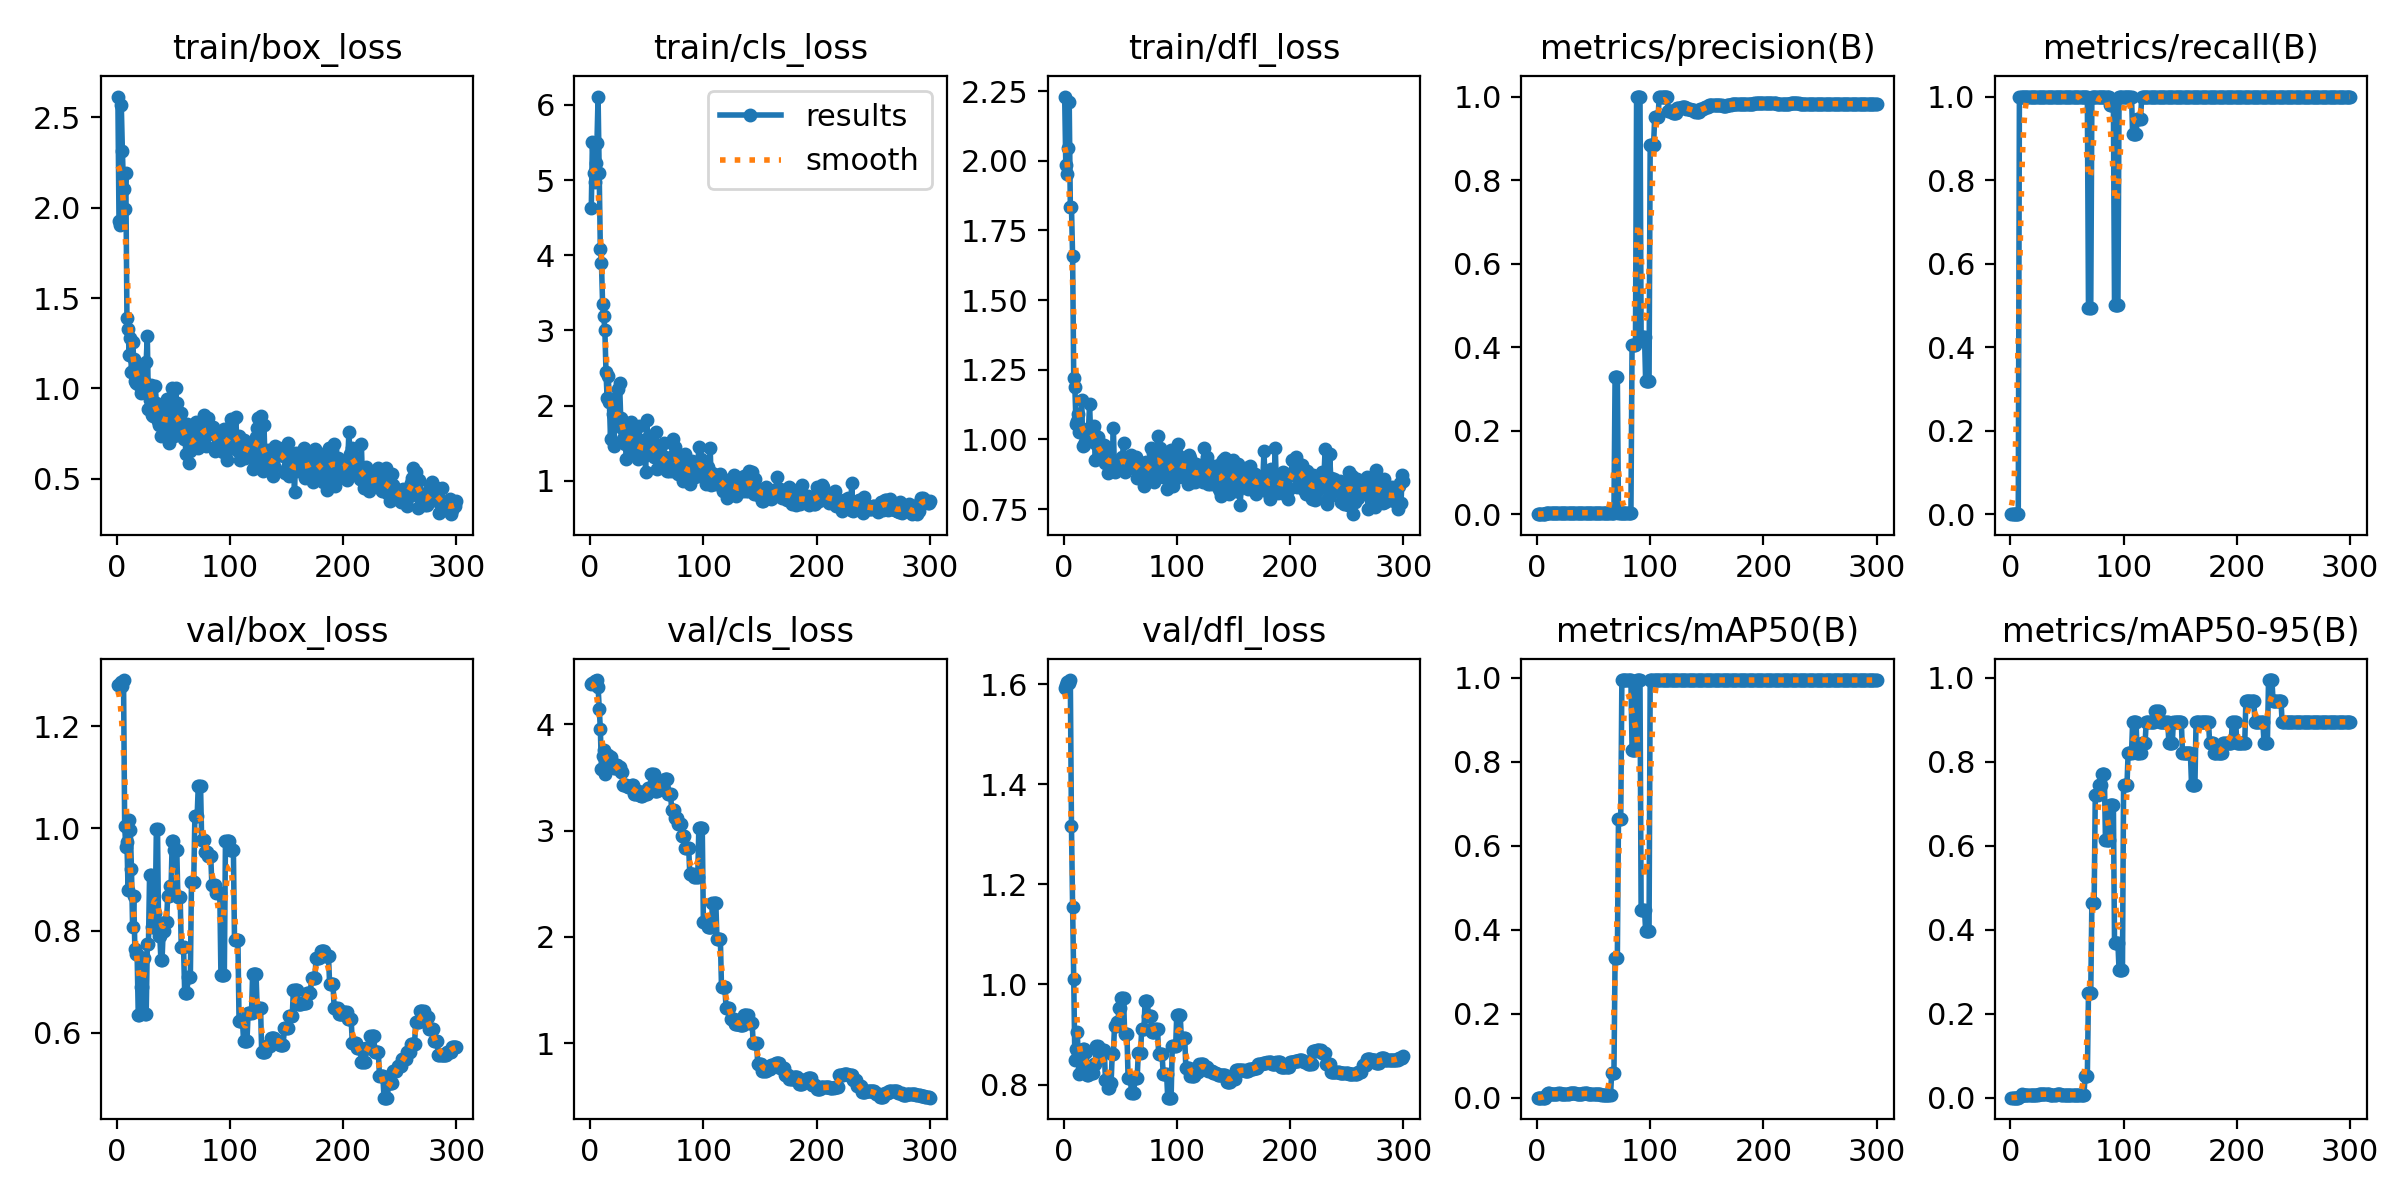

The data file committed next to this chart (first rows):
epoch, time, train/box_loss, train/cls_loss, train/dfl_loss, metrics/precision(B), metrics/recall(B), metrics/mAP50(B), metrics/mAP50-95(B), val/box_loss, val/cls_loss, val/dfl_loss, lr/pg0, lr/pg1, lr/pg2
1, 4.055, 2.615, 4.628, 2.23, 0, 0, 0, 0, 1.28, 4.377, 1.593, 0, 0, 0
2, 4.209, 1.925, 5.505, 1.983, 0, 0, 0, 0, 1.281, 4.393, 1.598, 1.9934e-05, 1.9934e-05, 1.9934e-05
3, 4.385, 1.902, 5.093, 1.952, 0, 0, 0, 0, 1.281, 4.384, 1.605, 3.9736e-05, 3.9736e-05, 3.9736e-05
4, 4.551, 2.571, 4.97, 2.047, 0, 0, 0, 0, 1.287, 4.406, 1.604, 5.9406e-05, 5.9406e-05, 5.9406e-05
5, 4.71, 2.311, 5.225, 2.212, 0, 0, 0, 0, 1.278, 4.414, 1.602, 7.8944e-05, 7.8944e-05, 7.8944e-05
6, 4.865, 2.105, 5.489, 1.832, 0, 0, 0, 0, 1.29, 4.418, 1.608, 9.835e-05, 9.835e-05, 9.835e-05
7, 5.035, 1.993, 6.112, 1.835, 0, 0, 0, 0, 1.005, 4.355, 1.316, 0.0001176, 0.0001176, 0.0001176
8, 5.229, 2.191, 5.097, 1.658, 0.00333, 1, 0.00449, 0.00132, 0.9635, 4.149, 1.155, 0.0001368, 0.0001368, 0.0001368
9, 5.492, 1.39, 4.081, 1.221, 0.00333, 1, 0.00757, 0.00366, 0.9744, 3.96, 1.011, 0.0001558, 0.0001558, 0.0001558
10, 5.674, 1.331, 3.895, 1.187, 0.00333, 1, 0.01099, 0.00801, 0.8804, 3.579, 0.8481, 0.0001747, 0.0001747, 0.0001747
11, 5.856, 1.184, 3.353, 1.056, 0.00333, 1, 0.01047, 0.00733, 1.017, 3.704, 0.872, 0.0001934, 0.0001934, 0.0001934
12, 6.033, 1.277, 3.192, 1.065, 0.00333, 1, 0.0099, 0.00692, 0.9964, 3.763, 0.905, 0.000212, 0.000212, 0.000212
13, 6.213, 1.092, 3.002, 1.09, 0.00333, 1, 0.00909, 0.00599, 0.9208, 3.53, 0.8627, 0.0002305, 0.0002305, 0.0002305
14, 6.391, 1.259, 2.446, 1.027, 0.00333, 1, 0.00888, 0.0055, 0.8072, 3.671, 0.8208, 0.0002488, 0.0002488, 0.0002488
15, 6.569, 1.162, 2.1, 1.042, 0.00333, 1, 0.00888, 0.00586, 0.8674, 3.608, 0.8561, 0.0002671, 0.0002671, 0.0002671
16, 6.746, 1.038, 2.388, 1.141, 0.00333, 1, 0.00926, 0.00703, 0.765, 3.713, 0.8317, 0.0002852, 0.0002852, 0.0002852
17, 6.923, 1.03, 2.041, 0.9757, 0.00333, 1, 0.00934, 0.00681, 0.754, 3.698, 0.8716, 0.0003031, 0.0003031, 0.0003031
18, 7.094, 1.03, 1.553, 0.9792, 0.00333, 1, 0.00934, 0.00681, 0.754, 3.698, 0.8716, 0.0003209, 0.0003209, 0.0003209
19, 7.345, 1.108, 2.084, 0.9923, 0.00333, 1, 0.00995, 0.00725, 0.636, 3.614, 0.8649, 0.0003386, 0.0003386, 0.0003386
20, 7.516, 1.021, 1.881, 1.029, 0.00333, 1, 0.00995, 0.00725, 0.636, 3.614, 0.8649, 0.0003562, 0.0003562, 0.0003562
21, 7.697, 0.9737, 1.46, 1.007, 0.00333, 1, 0.00905, 0.00724, 0.6892, 3.591, 0.8189, 0.0003736, 0.0003736, 0.0003736
22, 7.867, 1.052, 1.922, 1.035, 0.00333, 1, 0.00905, 0.00724, 0.6892, 3.591, 0.8189, 0.0003909, 0.0003909, 0.0003909
23, 8.047, 1.027, 1.783, 1.126, 0.00333, 1, 0.00861, 0.00715, 0.7466, 3.619, 0.8303, 0.0004081, 0.0004081, 0.0004081
24, 8.214, 1.041, 1.799, 1.009, 0.00333, 1, 0.00861, 0.00715, 0.7466, 3.619, 0.8303, 0.0004251, 0.0004251, 0.0004251
25, 8.395, 1.014, 2.223, 0.9992, 0.00333, 1, 0.00921, 0.00829, 0.6375, 3.596, 0.8237, 0.000442, 0.000442, 0.000442
26, 8.57, 1.147, 2.298, 1.039, 0.00333, 1, 0.00921, 0.00829, 0.6375, 3.596, 0.8237, 0.0004588, 0.0004588, 0.0004588
27, 8.755, 1.289, 1.829, 1.048, 0.00333, 1, 0.00948, 0.00758, 0.7735, 3.553, 0.8415, 0.0004754, 0.0004754, 0.0004754
28, 8.925, 0.8868, 1.695, 0.9266, 0.00333, 1, 0.00948, 0.00758, 0.7735, 3.553, 0.8415, 0.0004919, 0.0004919, 0.0004919
29, 9.106, 0.9372, 1.527, 0.9838, 0.00333, 1, 0.01047, 0.00868, 0.9087, 3.43, 0.8775, 0.0005083, 0.0005083, 0.0005083
30, 9.359, 1.019, 1.587, 1.008, 0.00333, 1, 0.01047, 0.00868, 0.9087, 3.43, 0.8775, 0.0005245, 0.0005245, 0.0005245
31, 9.549, 0.8541, 1.486, 0.9566, 0.00333, 1, 0.01087, 0.00901, 0.8076, 3.43, 0.867, 0.0005406, 0.0005406, 0.0005406
32, 9.727, 0.8491, 1.291, 0.9387, 0.00333, 1, 0.01087, 0.00901, 0.8076, 3.43, 0.867, 0.0005566, 0.0005566, 0.0005566
33, 9.916, 0.9097, 1.52, 0.9657, 0.00333, 1, 0.01036, 0.00829, 0.8355, 3.411, 0.8613, 0.0005724, 0.0005724, 0.0005724
34, 10.09, 1.011, 1.629, 0.9485, 0.00333, 1, 0.01036, 0.00829, 0.8355, 3.411, 0.8613, 0.0005881, 0.0005881, 0.0005881
35, 10.28, 0.9198, 1.578, 0.9284, 0.00333, 1, 0.00909, 0.00636, 0.9996, 3.409, 0.8687, 0.0006037, 0.0006037, 0.0006037
36, 10.45, 0.8197, 1.781, 0.9798, 0.00333, 1, 0.00909, 0.00636, 0.9996, 3.409, 0.8687, 0.0006191, 0.0006191, 0.0006191
37, 10.64, 0.7945, 1.626, 0.9156, 0.00333, 1, 0.00877, 0.00727, 0.7902, 3.429, 0.8085, 0.0006345, 0.0006345, 0.0006345
38, 10.81, 0.878, 1.618, 0.972, 0.00333, 1, 0.00877, 0.00727, 0.7902, 3.429, 0.8085, 0.0006496, 0.0006496, 0.0006496
39, 10.99, 0.7356, 1.344, 0.8788, 0.00333, 1, 0.00888, 0.00737, 0.7431, 3.346, 0.7925, 0.0006647, 0.0006647, 0.0006647
40, 11.24, 0.8802, 1.388, 0.9035, 0.00333, 1, 0.00888, 0.00737, 0.7431, 3.346, 0.7925, 0.0006796, 0.0006796, 0.0006796
41, 11.42, 0.8542, 1.421, 0.8899, 0.00333, 1, 0.01053, 0.00873, 0.799, 3.375, 0.803, 0.0006944, 0.0006944, 0.0006944
42, 11.59, 0.7607, 1.29, 0.9243, 0.00333, 1, 0.01053, 0.00873, 0.799, 3.375, 0.803, 0.0007091, 0.0007091, 0.0007091
43, 11.77, 0.8393, 1.723, 0.902, 0.00333, 1, 0.01042, 0.00791, 0.8176, 3.34, 0.8619, 0.0007236, 0.0007236, 0.0007236
44, 11.94, 0.9416, 1.535, 1.04, 0.00333, 1, 0.01042, 0.00791, 0.8176, 3.34, 0.8619, 0.000738, 0.000738, 0.000738
45, 12.12, 0.7979, 1.413, 0.8816, 0.00333, 1, 0.00975, 0.00741, 0.8688, 3.325, 0.9165, 0.0007522, 0.0007522, 0.0007522
46, 12.29, 0.6982, 1.368, 0.8945, 0.00333, 1, 0.00975, 0.00741, 0.8688, 3.325, 0.9165, 0.0007663, 0.0007663, 0.0007663
47, 12.47, 0.8331, 1.314, 0.9121, 0.00333, 1, 0.00934, 0.00682, 0.8871, 3.364, 0.9246, 0.0007803, 0.0007803, 0.0007803
48, 12.64, 0.8011, 1.486, 0.8973, 0.00333, 1, 0.00934, 0.00682, 0.8871, 3.364, 0.9246, 0.0007942, 0.0007942, 0.0007942
49, 12.82, 0.9996, 1.113, 0.9271, 0.00333, 1, 0.0099, 0.00723, 0.9758, 3.35, 0.9533, 0.0008079, 0.0008079, 0.0008079
50, 13.07, 0.7626, 1.81, 0.8967, 0.00333, 1, 0.0099, 0.00723, 0.9758, 3.35, 0.9533, 0.0008215, 0.0008215, 0.0008215
51, 13.25, 0.7371, 1.477, 0.9167, 0.00333, 1, 0.00921, 0.007, 0.9586, 3.404, 0.9722, 0.000835, 0.000835, 0.000835
52, 13.42, 1.001, 1.589, 0.9383, 0.00333, 1, 0.00921, 0.007, 0.9586, 3.404, 0.9722, 0.0008483, 0.0008483, 0.0008483
53, 13.59, 0.9173, 1.432, 0.9869, 0.00333, 1, 0.00921, 0.007, 0.9586, 3.404, 0.9722, 0.0008615, 0.0008615, 0.0008615
54, 13.77, 0.7848, 1.418, 0.8818, 0.00333, 1, 0.00861, 0.00716, 0.8654, 3.531, 0.9001, 0.0008746, 0.0008746, 0.0008746
55, 13.94, 0.8172, 1.382, 0.9186, 0.00333, 1, 0.00861, 0.00716, 0.8654, 3.531, 0.9001, 0.0008875, 0.0008875, 0.0008875
56, 14.12, 0.7626, 1.319, 0.9094, 0.00333, 1, 0.00861, 0.00716, 0.8654, 3.531, 0.9001, 0.0009003, 0.0009003, 0.0009003
57, 14.3, 0.8648, 1.485, 0.9005, 0.00333, 1, 0.00718, 0.00619, 0.7673, 3.373, 0.8129, 0.000913, 0.000913, 0.000913
58, 14.47, 0.7397, 1.641, 0.9036, 0.00333, 1, 0.00718, 0.00619, 0.7673, 3.373, 0.8129, 0.0009256, 0.0009256, 0.0009256
59, 14.65, 0.7192, 1.157, 0.924, 0.00333, 1, 0.00718, 0.00619, 0.7673, 3.373, 0.8129, 0.000938, 0.000938, 0.000938
60, 14.9, 0.7945, 1.296, 0.9433, 0.00333, 1, 0.00618, 0.00556, 0.6786, 3.436, 0.7833, 0.0009503, 0.0009503, 0.0009503
... 240 more rows
